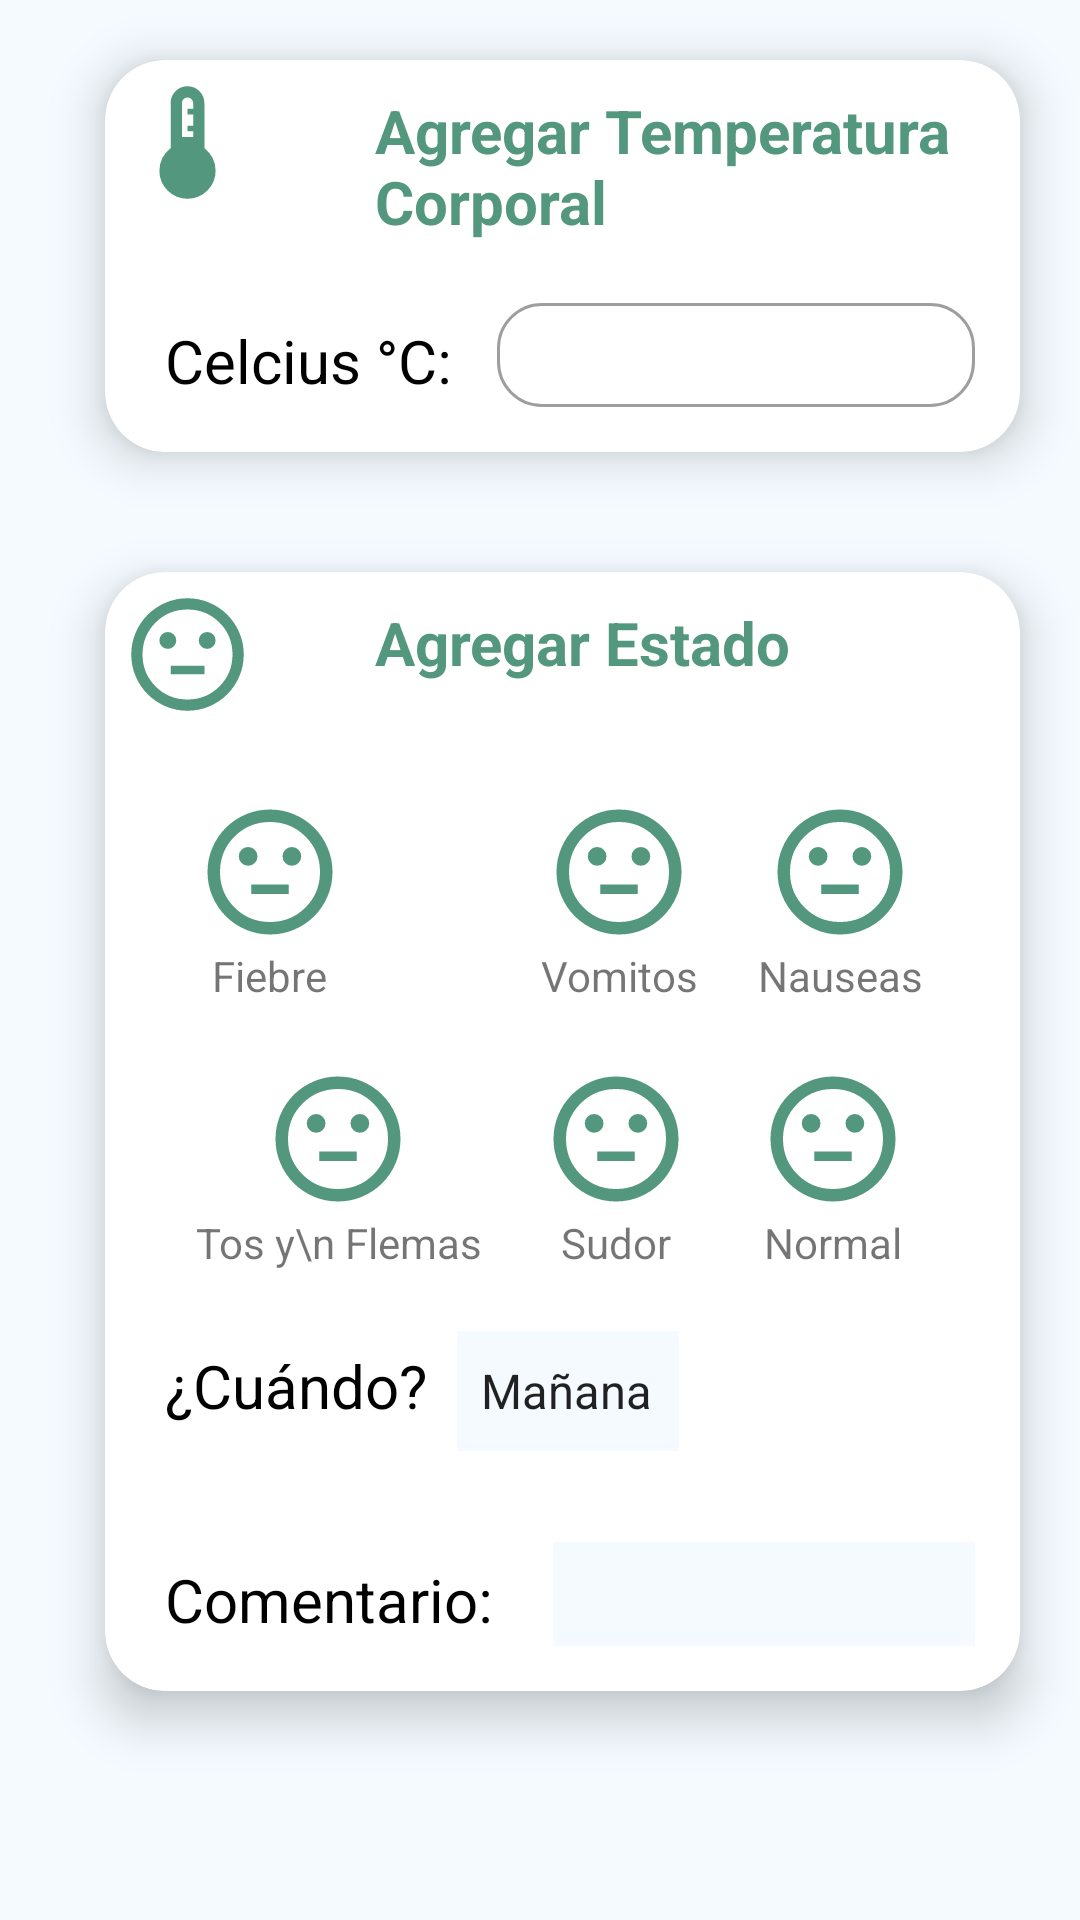

Reconstruct the res/layout file that produces this screen, plus the resources it refers to.
<!-- AndroidManifest.xml: application theme Theme.MedControlApp -->
<!-- res/layout/fragment_agregar_sintoma.xml -->
<?xml version="1.0" encoding="utf-8"?>
<LinearLayout xmlns:android="http://schemas.android.com/apk/res/android"
    xmlns:tools="http://schemas.android.com/tools"
    android:layout_width="match_parent"
    android:layout_height="match_parent"
    xmlns:app="http://schemas.android.com/apk/res-auto"
    android:orientation="vertical"
    android:background="@color/Color_Secundario"
    tools:context=".ui.today.AgregarSintoma">

    <androidx.cardview.widget.CardView
        app:cardCornerRadius="20dp"
        android:layout_height="wrap_content"
        style="@style/card_sintoma">
        <LinearLayout
            android:orientation="vertical"
            android:layout_width="match_parent"
            android:layout_height="wrap_content">
            <LinearLayout
                android:orientation="horizontal"
                android:layout_width="match_parent"
                android:layout_height="wrap_content">
                <ImageView
                    android:layout_margin="5dp"
                    android:background="@drawable/icon_termometro"
                    android:layout_width="45dp"
                    android:layout_height="45dp"/>
                <TextView
                    style="@style/txt_dia"
                    android:text="Agregar Temperatura Corporal"/>
            </LinearLayout>
            <LinearLayout
                android:orientation="horizontal"
                android:layout_width="match_parent"
                android:layout_height="wrap_content">
                <TextView
                    style="@style/text_med_formulario"
                    android:textSize="20sp"
                    android:text="Celcius °C:"
                    android:layout_marginTop="10dp"
                    android:layout_marginLeft="20sp"/>
                <com.google.android.material.textfield.TextInputLayout
                    android:layout_marginLeft="15dp"
                    android:layout_marginRight="15dp"
                    android:layout_marginBottom="15dp"
                    android:layout_marginTop="15dp"
                    android:layout_height="40dp"
                    style="@style/input">
                    <com.google.android.material.textfield.TextInputEditText
                        style="@style/input"
                        android:id="@+id/et_temperatura" />
                </com.google.android.material.textfield.TextInputLayout>
            </LinearLayout>
        </LinearLayout>
    </androidx.cardview.widget.CardView>

    <androidx.cardview.widget.CardView
        app:cardCornerRadius="20dp"
        android:layout_height="wrap_content"
        style="@style/card_sintoma">
        <LinearLayout
            android:orientation="vertical"
            android:layout_width="match_parent"
            android:layout_height="wrap_content">
            <LinearLayout
                android:orientation="horizontal"
                android:layout_width="match_parent"
                android:layout_height="wrap_content">
                <ImageView
                    android:layout_margin="5dp"
                    android:background="@drawable/icon_estado"
                    android:layout_width="45dp"
                    android:layout_height="45dp"/>
                <TextView
                    style="@style/txt_dia"
                    android:text="Agregar Estado"/>
            </LinearLayout>
            <GridLayout
                android:layout_marginTop="10dp"
                android:layout_gravity="center_horizontal"
                android:layout_marginLeft="20dp"
                android:layout_marginRight="20dp"
                android:layout_width="wrap_content"
                android:layout_height="wrap_content"
                android:rowCount="2"
                android:columnCount="4">
                <LinearLayout
                    style="@style/cajon_estado">
                    <ImageView
                        style="@style/img_estado"
                        android:background="@drawable/icon_estado"/>
                    <TextView
                        style="@style/text_estado"
                        android:text="Fiebre"/>
                </LinearLayout>
                <LinearLayout
                    style="@style/cajon_estado">
                    <ImageView
                        style="@style/img_estado"
                        android:background="@drawable/icon_estado"/>
                    <TextView
                        style="@style/text_estado"
                        android:text="Vomitos"/>
                </LinearLayout>

                <LinearLayout
                    style="@style/cajon_estado">
                    <ImageView
                        style="@style/img_estado"
                        android:background="@drawable/icon_estado"/>
                    <TextView
                        style="@style/text_estado"
                        android:text="Nauseas"/>
                </LinearLayout>

                <LinearLayout
                    style="@style/cajon_estado">
                    <ImageView
                        style="@style/img_estado"
                        android:background="@drawable/icon_estado"/>
                    <TextView
                        style="@style/text_estado"
                        android:text="Cansancio"/>
                </LinearLayout>

                <LinearLayout
                    style="@style/cajon_estado">
                    <ImageView
                        style="@style/img_estado"
                        android:background="@drawable/icon_estado"/>
                    <TextView
                        style="@style/text_estado"
                        android:text="Tos y\n Flemas"/>
                </LinearLayout>

                <LinearLayout
                    style="@style/cajon_estado">
                    <ImageView
                        style="@style/img_estado"
                        android:background="@drawable/icon_estado"/>
                    <TextView
                        style="@style/text_estado"
                        android:text="Sudor"/>
                </LinearLayout>

                <LinearLayout
                    style="@style/cajon_estado">
                    <ImageView
                        style="@style/img_estado"
                        android:background="@drawable/icon_estado"/>
                    <TextView
                        style="@style/text_estado"
                        android:text="Normal"/>
                </LinearLayout>

                <LinearLayout
                    style="@style/cajon_estado">
                    <ImageView
                        style="@style/img_estado"
                        android:background="@drawable/icon_estado"/>
                    <TextView
                        style="@style/text_estado"
                        android:text="Mejor"/>
                </LinearLayout>

            </GridLayout>

            <LinearLayout
                android:layout_width="match_parent"
                android:layout_height="wrap_content"
                android:orientation="horizontal">
                <TextView
                    style="@style/text_med_formulario"
                    android:textSize="20sp"
                    android:text="¿Cuándo?"
                    android:layout_marginTop="10dp"
                    android:layout_marginLeft="20sp"/>
                <Spinner
                    android:background="@color/Color_Secundario"
                    android:layout_margin="10dp"
                    android:id="@+id/spinner"
                    android:layout_width="wrap_content"
                    android:layout_height="40dp"
                    android:entries="@array/times_of_day" />

            </LinearLayout>
            <LinearLayout
                android:layout_width="match_parent"
                android:layout_height="wrap_content"
                android:orientation="horizontal">
                <TextView
                    style="@style/text_med_formulario"
                    android:textSize="20sp"
                    android:text="Comentario: "
                    android:layout_marginTop="10dp"
                    android:layout_marginLeft="20sp"/>

                <com.google.android.material.textfield.TextInputLayout
                    android:layout_marginLeft="15dp"
                    android:layout_marginRight="15dp"
                    android:layout_marginBottom="15dp"
                    android:layout_marginTop="15dp"
                    android:layout_height="40dp"
                    style="@style/input">
                    <com.google.android.material.textfield.TextInputEditText
                        style="@style/input"
                        android:background="@color/Color_Secundario"

                        android:id="@+id/et_comentario" />
                </com.google.android.material.textfield.TextInputLayout>

            </LinearLayout>


        </LinearLayout>
    </androidx.cardview.widget.CardView>



</LinearLayout>
<!-- resources referenced by this layout -->
<resources>
  <string-array name="times_of_day">
          <item>Mañana</item>
          <item>Tarde</item>
          <item>Noche</item>
      </string-array>
  <color name="Color_Secundario">#f4faff</color>
  <style name="cajon_estado">
          <item name="android:gravity">center</item>
          <item name="android:layout_margin">10dp</item>
          <item name="android:layout_width">wrap_content</item>
          <item name="android:layout_height">wrap_content</item>
          <item name="android:orientation">vertical</item>
      </style>
  <style name="card_sintoma">
          <item name="cardCornerRadius">10dp</item>
          <item name="cardElevation">10dp</item>
          <item name="android:layout_marginLeft">35dp</item>
          <item name="android:layout_marginTop">20dp</item>
          <item name="android:layout_marginRight">20dp</item>
          <item name="android:layout_marginBottom">20dp</item>
          <item name="android:layout_width">match_parent</item>
          <item name="android:layout_height">100dp</item>
      </style>
  <style name="img_estado">
          <item name="android:layout_width">50dp</item>
          <item name="android:layout_height">50dp</item>
      </style>
  <style name="input" parent="Widget.MaterialComponents.TextInputLayout.OutlinedBox">
          <item name="android:layout_height">wrap_content</item>
          <item name="android:layout_width">match_parent</item>
          <item name="boxCornerRadiusBottomEnd">15dp</item>
          <item name="boxCornerRadiusBottomStart">15dp</item>
          <item name="boxCornerRadiusTopEnd">15dp</item>
          <item name="boxCornerRadiusTopStart">15dp</item>
      </style>
  <style name="text_estado">
          <item name="android:gravity">center</item>
          <item name="android:layout_width">wrap_content</item>
          <item name="android:layout_height">wrap_content</item>
      </style>
  <style name="text_med_formulario">
          <item name="android:gravity">center_horizontal</item>
          <item name="android:layout_width">wrap_content</item>
          <item name="android:layout_height">wrap_content</item>
          <item name="android:textColor">#000000</item>
          <item name="android:textSize">22sp</item>
      </style>
  <style name="txt_dia">
          <item name="android:layout_width">wrap_content</item>
          <item name="android:layout_height">wrap_content</item>
          <item name="android:textStyle">bold</item>
          <item name="android:layout_marginTop">10dp</item>
          <item name="android:layout_marginLeft">35dp</item>
          <item name="android:textSize">20sp</item>
          <item name="android:textColor">#54977f</item>
      </style>
  <style name="Theme.MedControlApp" parent="Theme.MaterialComponents.DayNight.DarkActionBar">
          
          <item name="colorPrimary">@color/Color_Principal</item>
          <item name="colorPrimaryVariant">@color/purple_700</item>
          <item name="colorOnPrimary">@color/white</item>
          
          <item name="colorSecondary">@color/teal_200</item>
          <item name="colorSecondaryVariant">@color/teal_700</item>
          <item name="colorOnSecondary">@color/black</item>
          
          <item name="android:statusBarColor">@color/black</item>
          
      </style>
  <color name="Color_Principal">#93C3B8</color>
  <color name="purple_700">#FF3700B3</color>
  <color name="white">#FFFFFFFF</color>
  <color name="teal_200">#FF03DAC5</color>
  <color name="teal_700">#FF018786</color>
  <color name="black">#FF000000</color>
</resources>
